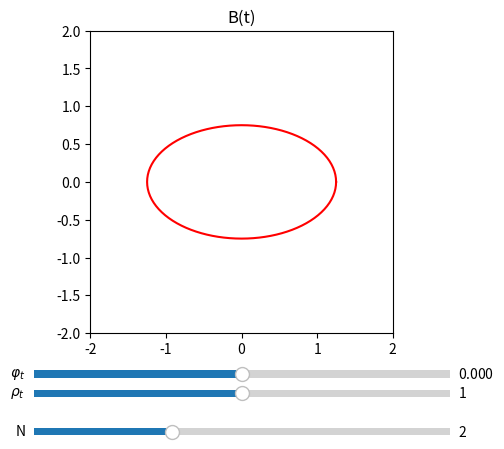

Recreate this plot in Python.
from matplotlib.pyplot import *
from numpy import *
from random import random as rnd
from matplotlib.widgets import Slider, TextBox, Button
import matplotlib.text as txt


fig, ax = subplots()
ax.set_title( 'B(t)' )
subplots_adjust(left=0.25, bottom=0.25) 
l, = plot([1], [0], 'r-',markersize=1.)
ax.axis('scaled')
ax.set_xlim(-2,2)
ax.set_ylim(-2,2)

axaC = axes([0.25, 0.15, 0.65, 0.03], facecolor='gray')
axrC = axes([0.25, 0.11, 0.65, 0.03], facecolor='grey')
axN = axes([0.25, 0.03, 0.65, 0.03], facecolor='green')
# SrMtxt = txt.Text(text = '1.0')

slaC =  Slider(axaC, r'$\varphi_t$', -pi, pi, valinit=0)
slrC =  Slider(axrC, r'$\rho_t$', 0, 2, valinit=1)
slN =  Slider(axN, 'N', 1., 4, valinit=2.)

def draw(N,aC,rC):
    P = N+1
    piss = zeros((P,))
    puss = zeros((P,))
    C = rC*(cos(aC) + 1j*sin(aC))
    

    for k in range(P):
        argS = k/N*pi*2
        x = cos(argS)*(1+rC*rC/4)
        y = (1-rC*rC/4)*sin(argS)
        puss[k]=x*cos(aC)-y*sin(aC) 
        piss[k]=y*cos(aC)+x*sin(aC)

    l.set_data(puss,piss)
    fig.canvas.draw_idle()

    
def update(val):
    aC = slaC.val
    rC = slrC.val
    N = int(exp(slN.val*log(1e1)))
    draw(N,aC,rC)
update(0)
slrC.on_changed(update)
slaC.on_changed(update)
slN.on_changed(update)
show()
